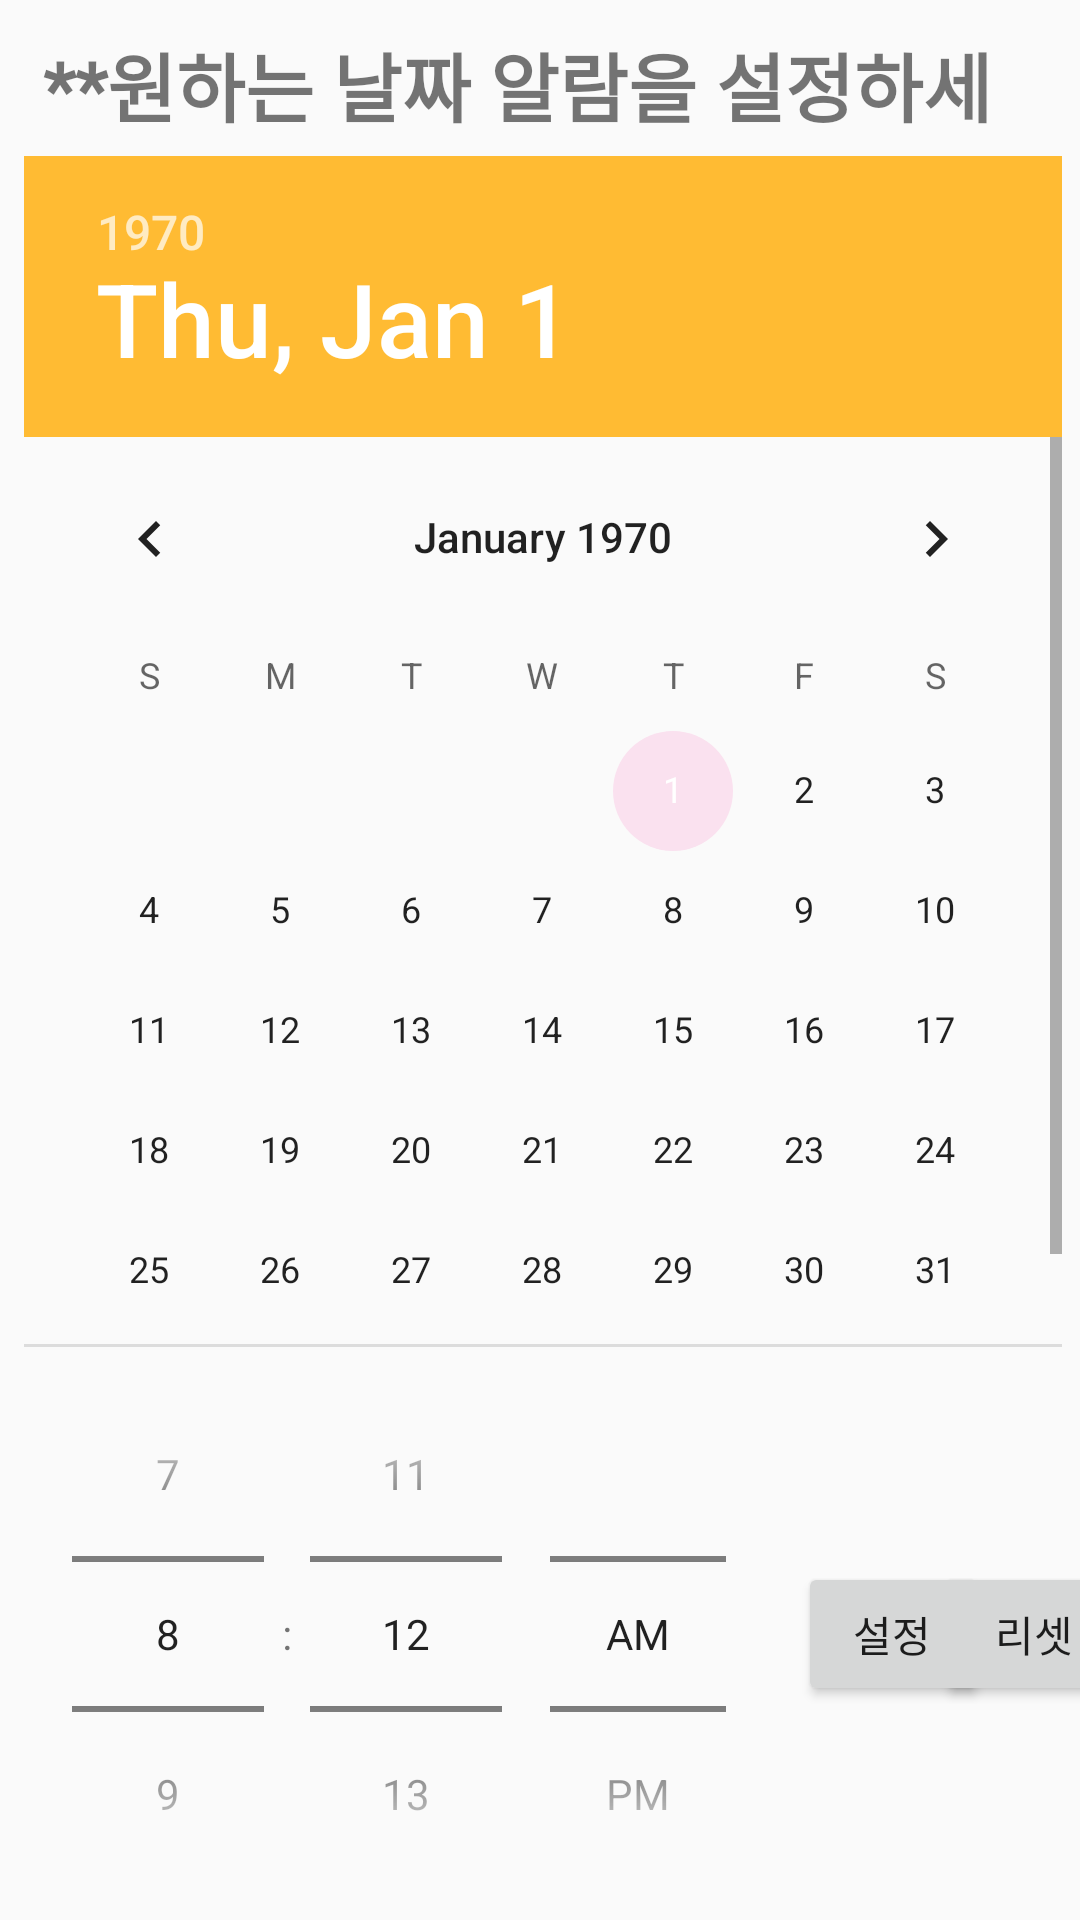

Write the Android layout XML for this screen, with the resource values it uses.
<!-- AndroidManifest.xml: application theme AppTheme.NoActionBar -->
<!-- res/layout/activity_alarm.xml -->
<?xml version="1.0" encoding="utf-8"?>
<android.support.constraint.ConstraintLayout xmlns:android="http://schemas.android.com/apk/res/android"
    xmlns:app="http://schemas.android.com/apk/res-auto"
    xmlns:tools="http://schemas.android.com/tools"
    android:layout_width="fill_parent"
    android:layout_height="fill_parent"
    android:calendarViewShown="false"
    android:datePickerMode="spinner"
    android:gravity="center"
    android:orientation="vertical"
    tools:context=".Alarm"
    tools:layout_editor_absoluteY="25dp">


    <TimePicker
        android:id="@+id/time_picker"
        android:layout_width="250dp"
        android:layout_height="192dp"
        android:layout_marginBottom="8dp"
        android:layout_marginLeft="8dp"
        android:layout_marginStart="8dp"
        android:layout_marginTop="8dp"
        android:layout_weight="1"
        android:headerBackground="@android:color/holo_orange_light"
        android:timePickerMode="spinner"
        android:fontFamily="@font/baedal"
        app:layout_constraintBottom_toBottomOf="parent"
        app:layout_constraintStart_toStartOf="parent"
        app:layout_constraintTop_toBottomOf="@+id/date_picker" />

    <Button
        android:id="@+id/reset"
        android:layout_width="66dp"
        android:layout_height="wrap_content"
        android:layout_marginBottom="8dp"
        android:layout_marginEnd="8dp"
        android:layout_marginLeft="8dp"
        android:layout_marginRight="8dp"
        android:layout_marginStart="8dp"
        android:layout_marginTop="8dp"
        android:layout_weight="1"
        android:fontFamily="@font/baedal"
        android:text="리셋"
        app:layout_constraintBottom_toBottomOf="parent"
        app:layout_constraintEnd_toEndOf="parent"
        app:layout_constraintStart_toEndOf="@+id/set"
        app:layout_constraintTop_toBottomOf="@+id/date_picker" />

    <Button
        android:id="@+id/set"
        android:layout_width="63dp"
        android:layout_height="wrap_content"
        android:layout_marginBottom="8dp"
        android:layout_marginLeft="8dp"
        android:layout_marginStart="8dp"
        android:layout_marginTop="8dp"
        android:layout_weight="1"
        android:fontFamily="@font/baedal"
        android:text="설정"
        app:layout_constraintBottom_toBottomOf="parent"
        app:layout_constraintStart_toEndOf="@+id/time_picker"
        app:layout_constraintTop_toBottomOf="@+id/date_picker" />

    <DatePicker
        android:id="@+id/date_picker"
        android:layout_width="346dp"
        android:layout_height="397dp"
        android:layout_marginEnd="8dp"
        android:layout_marginLeft="8dp"
        android:layout_marginRight="8dp"
        android:layout_marginStart="8dp"
        android:layout_marginTop="52dp"
        android:layout_weight="1"
        android:headerBackground="@android:color/holo_orange_light"
        android:fontFamily="@font/baedal"
        app:layout_constraintEnd_toEndOf="parent"
        app:layout_constraintHorizontal_bias="0.163"
        app:layout_constraintStart_toStartOf="parent"
        app:layout_constraintTop_toTopOf="parent" />


    <TextView
        android:id="@+id/text_view"
        android:layout_width="fill_parent"
        android:layout_height="32dp"
        android:layout_marginBottom="8dp"
        android:layout_marginEnd="8dp"
        android:layout_marginLeft="8dp"
        android:layout_marginRight="8dp"
        android:layout_marginStart="8dp"
        android:layout_marginTop="8dp"
        android:fontFamily="@font/baedal"
        android:text=" **원하는 날짜 알람을 설정하세요** "
        android:textStyle="bold"
        android:textSize="25dp"
        app:layout_constraintBottom_toTopOf="@+id/date_picker"
        app:layout_constraintEnd_toEndOf="parent"
        app:layout_constraintStart_toStartOf="parent"
        app:layout_constraintTop_toTopOf="parent" />
</android.support.constraint.ConstraintLayout>
<!-- resources referenced by this layout -->
<resources>
  <style name="AppTheme.NoActionBar">
          <item name="windowActionBar">false</item>
          <item name="windowNoTitle">true</item>
      </style>
</resources>
